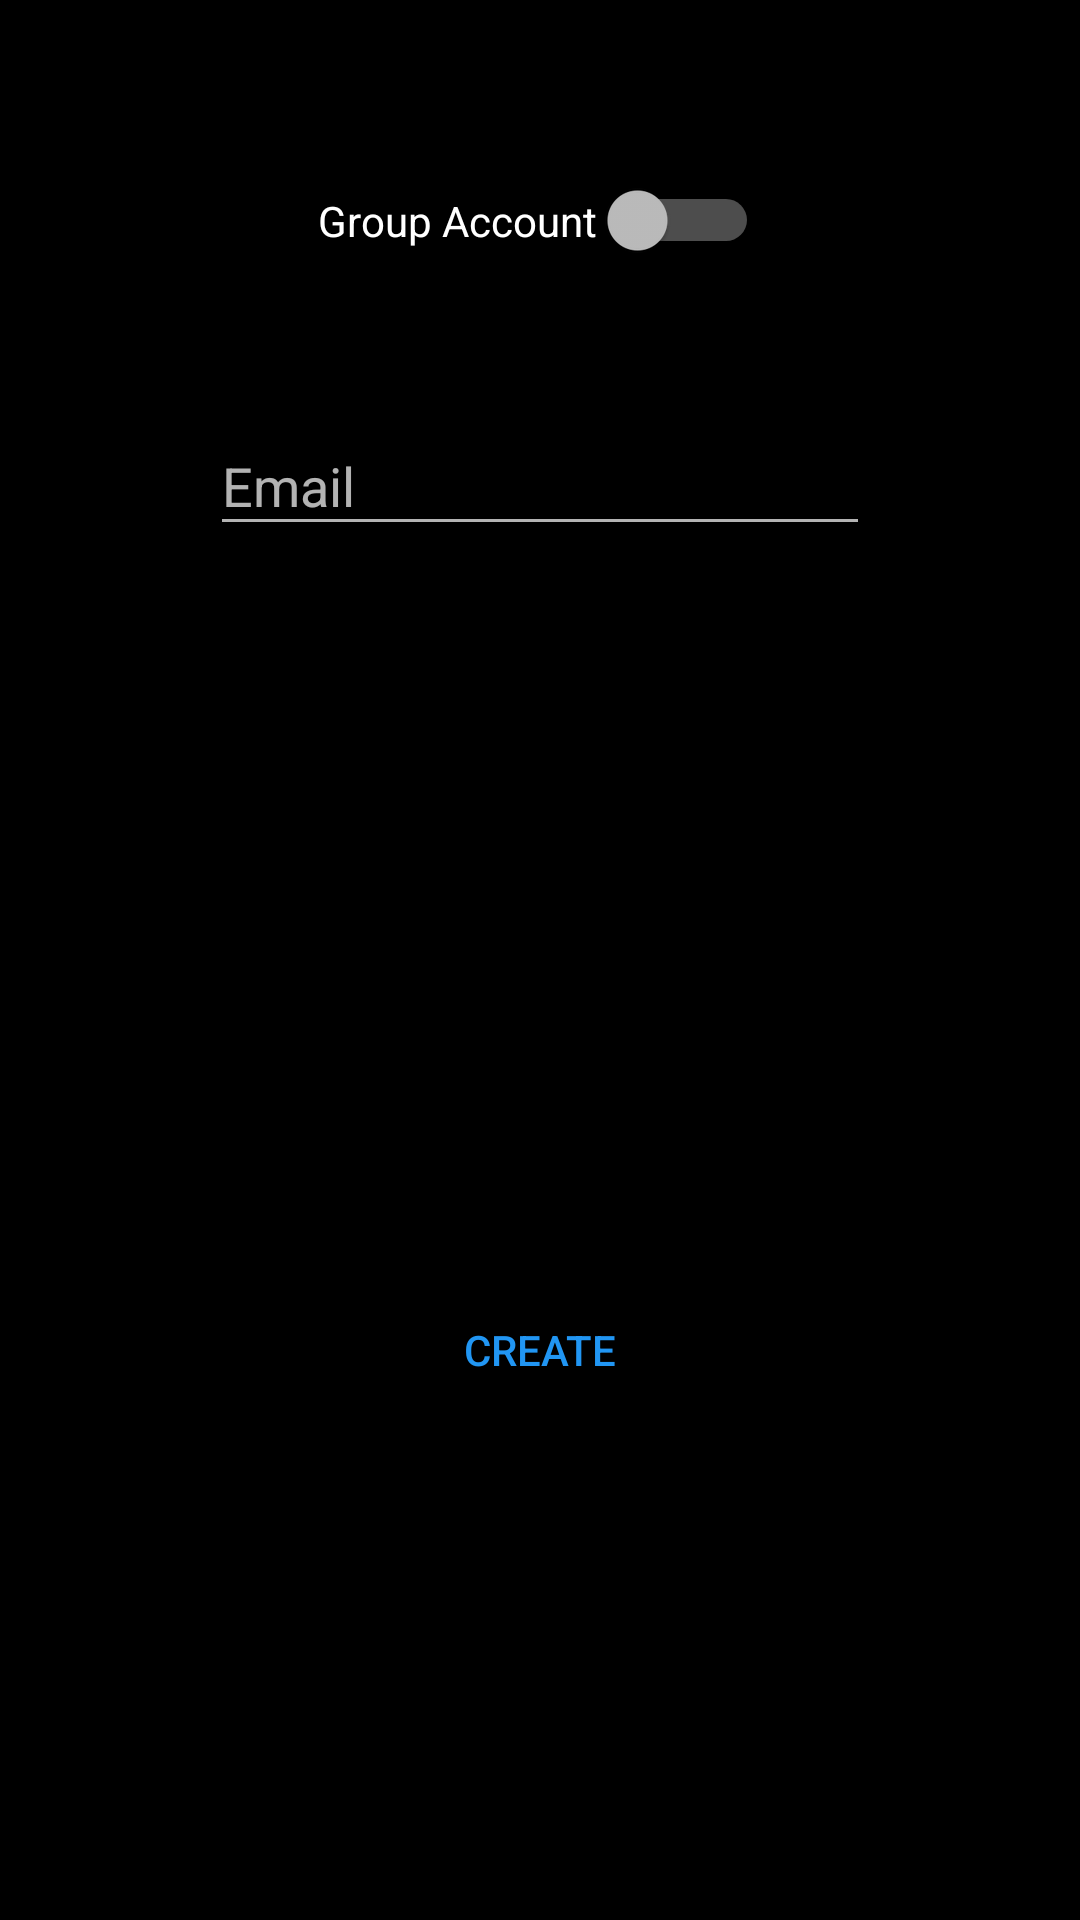

This screen was rendered from an Android layout file. Write that file and the resources it references.
<!-- AndroidManifest.xml: application theme AppTheme -->
<!-- res/layout/fragment_account_creation.xml -->
<?xml version="1.0" encoding="utf-8"?>
<android.support.constraint.ConstraintLayout xmlns:android="http://schemas.android.com/apk/res/android"
    xmlns:app="http://schemas.android.com/apk/res-auto"
    xmlns:tools="http://schemas.android.com/tools"
    android:id="@+id/createAccountLayout"
    android:layout_width="match_parent"
    android:layout_height="match_parent">

    <Switch
        android:id="@+id/groupToggle"
        android:layout_width="wrap_content"
        android:layout_height="wrap_content"
        android:layout_marginStart="164dp"
        android:layout_marginTop="60dp"
        android:layout_marginEnd="165dp"
        android:layout_marginBottom="8dp"
        android:text="@string/group_account_toggle1"
        app:layout_constraintBottom_toBottomOf="parent"
        app:layout_constraintEnd_toEndOf="parent"
        app:layout_constraintStart_toStartOf="parent"
        app:layout_constraintTop_toTopOf="parent"
        app:layout_constraintVertical_bias="0.0" />

    <EditText
        android:id="@+id/transDesc"
        android:layout_width="220dp"
        android:layout_height="43dp"
        android:layout_marginStart="8dp"
        android:layout_marginTop="52dp"
        android:layout_marginEnd="8dp"
        android:layout_marginBottom="8dp"
        android:autofillHints=""
        android:hint="@string/prompt_email"
        android:inputType="textEmailAddress"
        android:visibility="visible"
        app:layout_constraintBottom_toBottomOf="parent"
        app:layout_constraintEnd_toEndOf="parent"
        app:layout_constraintStart_toStartOf="parent"
        app:layout_constraintTop_toBottomOf="@+id/groupToggle"
        app:layout_constraintVertical_bias="0.0" />

    <EditText
        android:id="@+id/email2"
        android:layout_width="220dp"
        android:layout_height="43dp"
        android:layout_marginStart="8dp"
        android:layout_marginEnd="8dp"
        android:layout_marginBottom="8dp"
        android:autofillHints=""
        android:hint="@string/prompt_email"
        android:inputType="textEmailAddress"
        android:visibility="invisible"
        app:layout_constraintBottom_toBottomOf="parent"
        app:layout_constraintEnd_toEndOf="parent"
        app:layout_constraintStart_toStartOf="parent"
        app:layout_constraintTop_toBottomOf="@+id/transDesc"
        app:layout_constraintVertical_bias="0.0" />

    <EditText
        android:id="@+id/transVal"
        android:layout_width="220dp"
        android:layout_height="43dp"
        android:layout_marginStart="8dp"
        android:layout_marginEnd="8dp"
        android:layout_marginBottom="8dp"
        android:autofillHints=""
        android:hint="@string/prompt_email"
        android:inputType="textEmailAddress"
        android:visibility="invisible"
        app:layout_constraintBottom_toBottomOf="parent"
        app:layout_constraintEnd_toEndOf="parent"
        app:layout_constraintStart_toStartOf="parent"
        app:layout_constraintTop_toBottomOf="@+id/email2"
        app:layout_constraintVertical_bias="0.0" />

    <Button
        android:id="@+id/createButton"
        style="@style/Widget.AppCompat.Button.Borderless.Colored"
        android:layout_width="wrap_content"
        android:layout_height="48dp"
        android:layout_marginStart="8dp"
        android:layout_marginTop="16dp"
        android:layout_marginEnd="8dp"
        android:layout_marginBottom="24dp"
        android:text="@string/create_button"
        app:layout_constraintBottom_toBottomOf="parent"
        app:layout_constraintEnd_toEndOf="parent"
        app:layout_constraintStart_toStartOf="parent"
        app:layout_constraintTop_toBottomOf="@+id/transVal" />

</android.support.constraint.ConstraintLayout>
<!-- resources referenced by this layout -->
<resources>
  <string name="create_button">create</string>
  <string name="group_account_toggle1">Group Account</string>
  <string name="prompt_email">Email</string>
  <style name="AppTheme" parent="Theme.AppCompat.NoActionBar">
          
          <item name="colorPrimary">@color/colorPrimary</item>
          <item name="colorPrimaryDark">@color/colorPrimaryDark</item>
          <item name="colorAccent">@color/colorAccent</item>
          <item name="android:colorBackground">@android:color/background_dark</item>
      </style>
  <color name="colorPrimary">#34D60B</color>
  <color name="colorPrimaryDark">#1E6905</color>
  <color name="colorAccent">#2196F3</color>
</resources>
